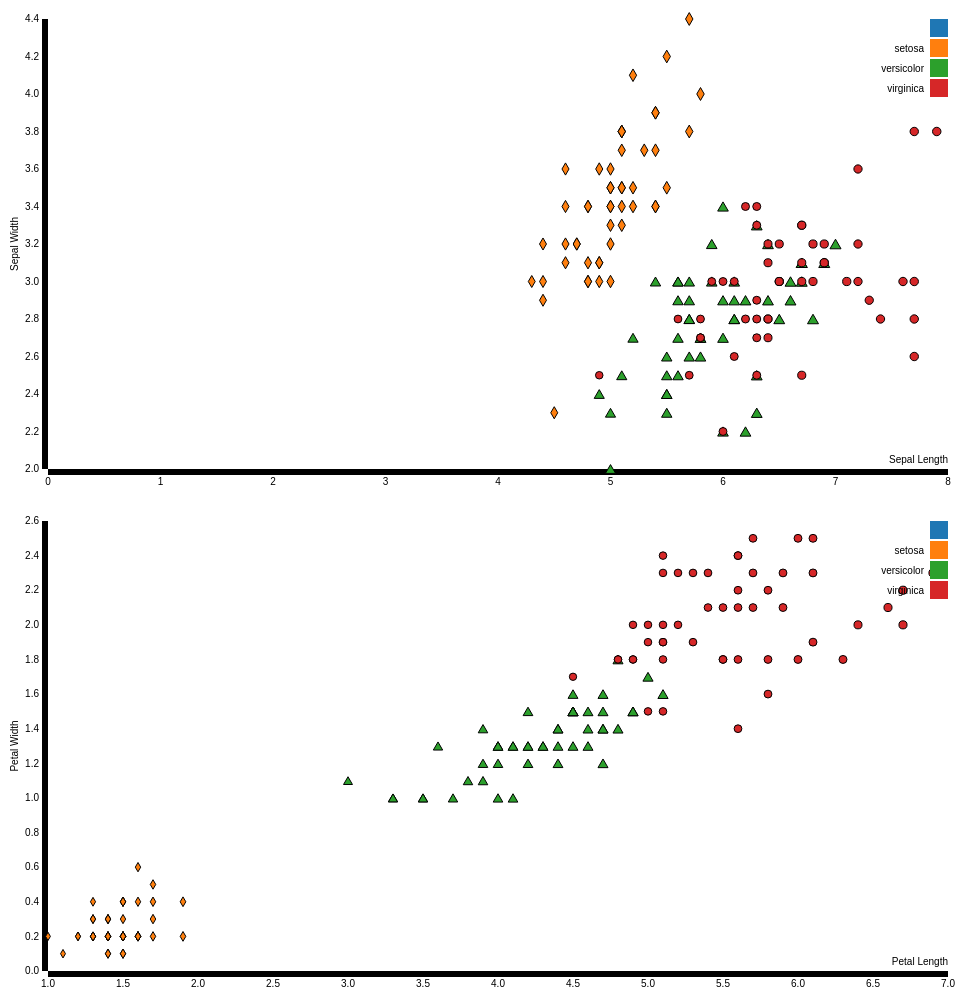
D3 v3 page, settled after 480 driven frames (8 s of simulated time); the page loaded 1 data file(s).


var margin = {top: 20, right: 20, bottom: 30, left: 40},
    width = 960 - margin.left - margin.right,
    height = 500 - margin.top - margin.bottom;
var sepalLength = d3.scale.linear()
    .range([0, width]);
var sepalWidth = d3.scale.linear()
    .range([height, 0]);
var petalLength = d3.scale.linear()
    .range([0, width]);
var petalWidth = d3.scale.linear()
    .range([height, 0]);
var svg = d3.select("body").append("svg")
    .attr("width", width + margin.left + margin.right)
    .attr("height", height + margin.top + margin.bottom)
    .append("g")
    .attr("transform", "translate(" + margin.left + "," + margin.top + ")");

var svg2 = d3.select("body").append("svg")
    .attr("width", width + margin.left + margin.right)
    .attr("height", height + margin.top + margin.bottom)
    .append("g")
    .attr("transform", "translate(" + margin.left + "," + margin.top + ")");


var color = d3.scale.category10();

d3.tsv("iris.tsv", function(error, data) {
  if (error) throw error;


//document.write(JSON.stringify(data));

  // Compute the scales’ domains.
  sepalLength.domain(d3.extent(data, function(d) { return d.sepalLength; })).nice();
  sepalWidth.domain(d3.extent(data, function(d) { return d.sepalWidth; })).nice();

  // Add the x-axis.
  svg.append("g")
      .attr("class", "sepal Length")
      .attr("transform", "translate(0," + height + ")")
      .call(d3.svg.axis().scale(sepalLength).orient("bottom"))
      .append("text")
      .attr("class", "label")
      .attr("x", width)
      .attr("y", -6)
      .style("text-anchor", "end")
      .text("Sepal Length");

  // Add the y-axis.
  svg.append("g")
      .attr("class", "sepal Width")
      .call(d3.svg.axis().scale(sepalWidth).orient("left"))
      .append("text")
      .attr("transform", "rotate(-90)")
      .attr("y", 0 - margin.left)
      .attr("x", 0 - (height/2))
      .attr("dy", "1em")
      .style("text-anchor" , "middle")
      .text("Sepal Width");


  // Add the points!
  svg.selectAll(".point")
      .data(data)
      .enter().append("path")
      .attr("class", "point")
      .attr("d", d3.svg.symbol().type( function(d) { 
if(d.species == "setosa")
    return "diamond";
else if (d.species == "versicolor")
    return "triangle-up";
else
    return "circle";

}).size( function(d) { return 20*Math.sqrt(d.sepalLength);}))
      .attr("transform", function(d) { return "translate(" + sepalLength(d.sepalLength) + "," + sepalWidth(d.sepalWidth) + ")";
})
      .style("fill", function(d){
              return color(d.species);
});


  // Compute the scales’ domains.
  petalLength.domain(d3.extent(data, function(d) { return d.petalLength; })).nice();
  petalWidth.domain(d3.extent(data, function(d) { return d.petalWidth; })).nice();

  // Add the x-axis.
  svg2.append("g")
      .attr("class", "petal Length")
      .attr("transform", "translate(0," + height + ")")
      .call(d3.svg.axis().scale(petalLength).orient("bottom"))
      .append("text")
      .attr("class", "label")
      .attr("x", width)
      .attr("y", -6)
      .style("text-anchor", "end")
      .text("Petal Length");


  // Add the y-axis.
  svg2.append("g")
      .attr("class", "petal Width")
      .call(d3.svg.axis().scale(petalWidth).orient("left"))
      .append("text")
      .attr("transform", "rotate(-90)")
      .attr("y", 0 - margin.left)
      .attr("x", 0 - (height/2))
      .attr("dy", "1em")
      .style("text-anchor" , "middle")
      .text("Petal Width");


  // Add the points!
  svg2.selectAll(".point")
      .data(data)
    .enter().append("path")
      .attr("class", "point")
      .attr("d", d3.svg.symbol().type( function(d) { 
if(d.species == "setosa")
    return "diamond";
else if (d.species == "versicolor")
    return "triangle-up";
else if (d.species == "virginica")
    return "circle";

}).size( function(d) { return 20*Math.sqrt(d.petalLength)}))
  .attr("transform", function(d) { return "translate(" + petalLength(d.petalLength) + "," + petalWidth(d.petalWidth) + ")";
})
   .style("fill", function(d){
              return color(d.species);
});


var legend = svg.selectAll(".legend")
      .data(color.domain())
    .enter().append("g")
      .attr("class", "legend")
      .attr("transform", function(d, i) { return "translate(0," + i * 20 + ")"; });

  legend.append("rect")
      .attr("x", width - 18)
      .attr("width", 18)
      .attr("height", 18)
      .style("fill", color);

  legend.append("text")
      .attr("x", width - 24)
      .attr("y", 9)
      .attr("dy", ".35em")
      .style("text-anchor", "end")
      .text(function(d) { return d; });


var legend2 = svg2.selectAll(".legend")
      .data(color.domain())
    .enter().append("g")
      .attr("class", "legend")
      .attr("transform", function(d, i) { return "translate(0," + i * 20 + ")"; });

  legend2.append("rect")
      .attr("x", width - 18)
      .attr("width", 18)
      .attr("height", 18)
      .style("fill", color);

  legend2.append("text")
      .attr("x", width - 24)
      .attr("y", 9)
      .attr("dy", ".35em")
      .style("text-anchor", "end")
      .text(function(d) { return d; });




});



### data: iris.tsv
sepalLength	sepalWidth	petalLength	petalWidth	species
5.1	3.5	1.4	0.2	setosa
4.9	3.0	1.4	0.2	setosa
4.7	3.2	1.3	0.2	setosa
4.6	3.1	1.5	0.2	setosa
5.0	3.6	1.4	0.2	setosa
5.4	3.9	1.7	0.4	setosa
4.6	3.4	1.4	0.3	setosa
5.0	3.4	1.5	0.2	setosa
4.4	2.9	1.4	0.2	setosa
4.9	3.1	1.5	0.1	setosa
5.4	3.7	1.5	0.2	setosa
4.8	3.4	1.6	0.2	setosa
4.8	3.0	1.4	0.1	setosa
4.3	3.0	1.1	0.1	setosa
5.8	4.0	1.2	0.2	setosa
5.7	4.4	1.5	0.4	setosa
5.4	3.9	1.3	0.4	setosa
5.1	3.5	1.4	0.3	setosa
5.7	3.8	1.7	0.3	setosa
5.1	3.8	1.5	0.3	setosa
5.4	3.4	1.7	0.2	setosa
5.1	3.7	1.5	0.4	setosa
4.6	3.6	1.0	0.2	setosa
5.1	3.3	1.7	0.5	setosa
4.8	3.4	1.9	0.2	setosa
5.0	3.0	1.6	0.2	setosa
5.0	3.4	1.6	0.4	setosa
5.2	3.5	1.5	0.2	setosa
5.2	3.4	1.4	0.2	setosa
4.7	3.2	1.6	0.2	setosa
4.8	3.1	1.6	0.2	setosa
5.4	3.4	1.5	0.4	setosa
5.2	4.1	1.5	0.1	setosa
5.5	4.2	1.4	0.2	setosa
4.9	3.1	1.5	0.2	setosa
5.0	3.2	1.2	0.2	setosa
5.5	3.5	1.3	0.2	setosa
4.9	3.6	1.4	0.1	setosa
4.4	3.0	1.3	0.2	setosa
5.1	3.4	1.5	0.2	setosa
5.0	3.5	1.3	0.3	setosa
4.5	2.3	1.3	0.3	setosa
4.4	3.2	1.3	0.2	setosa
5.0	3.5	1.6	0.6	setosa
5.1	3.8	1.9	0.4	setosa
4.8	3.0	1.4	0.3	setosa
5.1	3.8	1.6	0.2	setosa
4.6	3.2	1.4	0.2	setosa
5.3	3.7	1.5	0.2	setosa
5.0	3.3	1.4	0.2	setosa
7.0	3.2	4.7	1.4	versicolor
6.4	3.2	4.5	1.5	versicolor
6.9	3.1	4.9	1.5	versicolor
5.5	2.3	4.0	1.3	versicolor
6.5	2.8	4.6	1.5	versicolor
5.7	2.8	4.5	1.3	versicolor
6.3	3.3	4.7	1.6	versicolor
4.9	2.4	3.3	1.0	versicolor
6.6	2.9	4.6	1.3	versicolor
5.2	2.7	3.9	1.4	versicolor
... 90 more rows